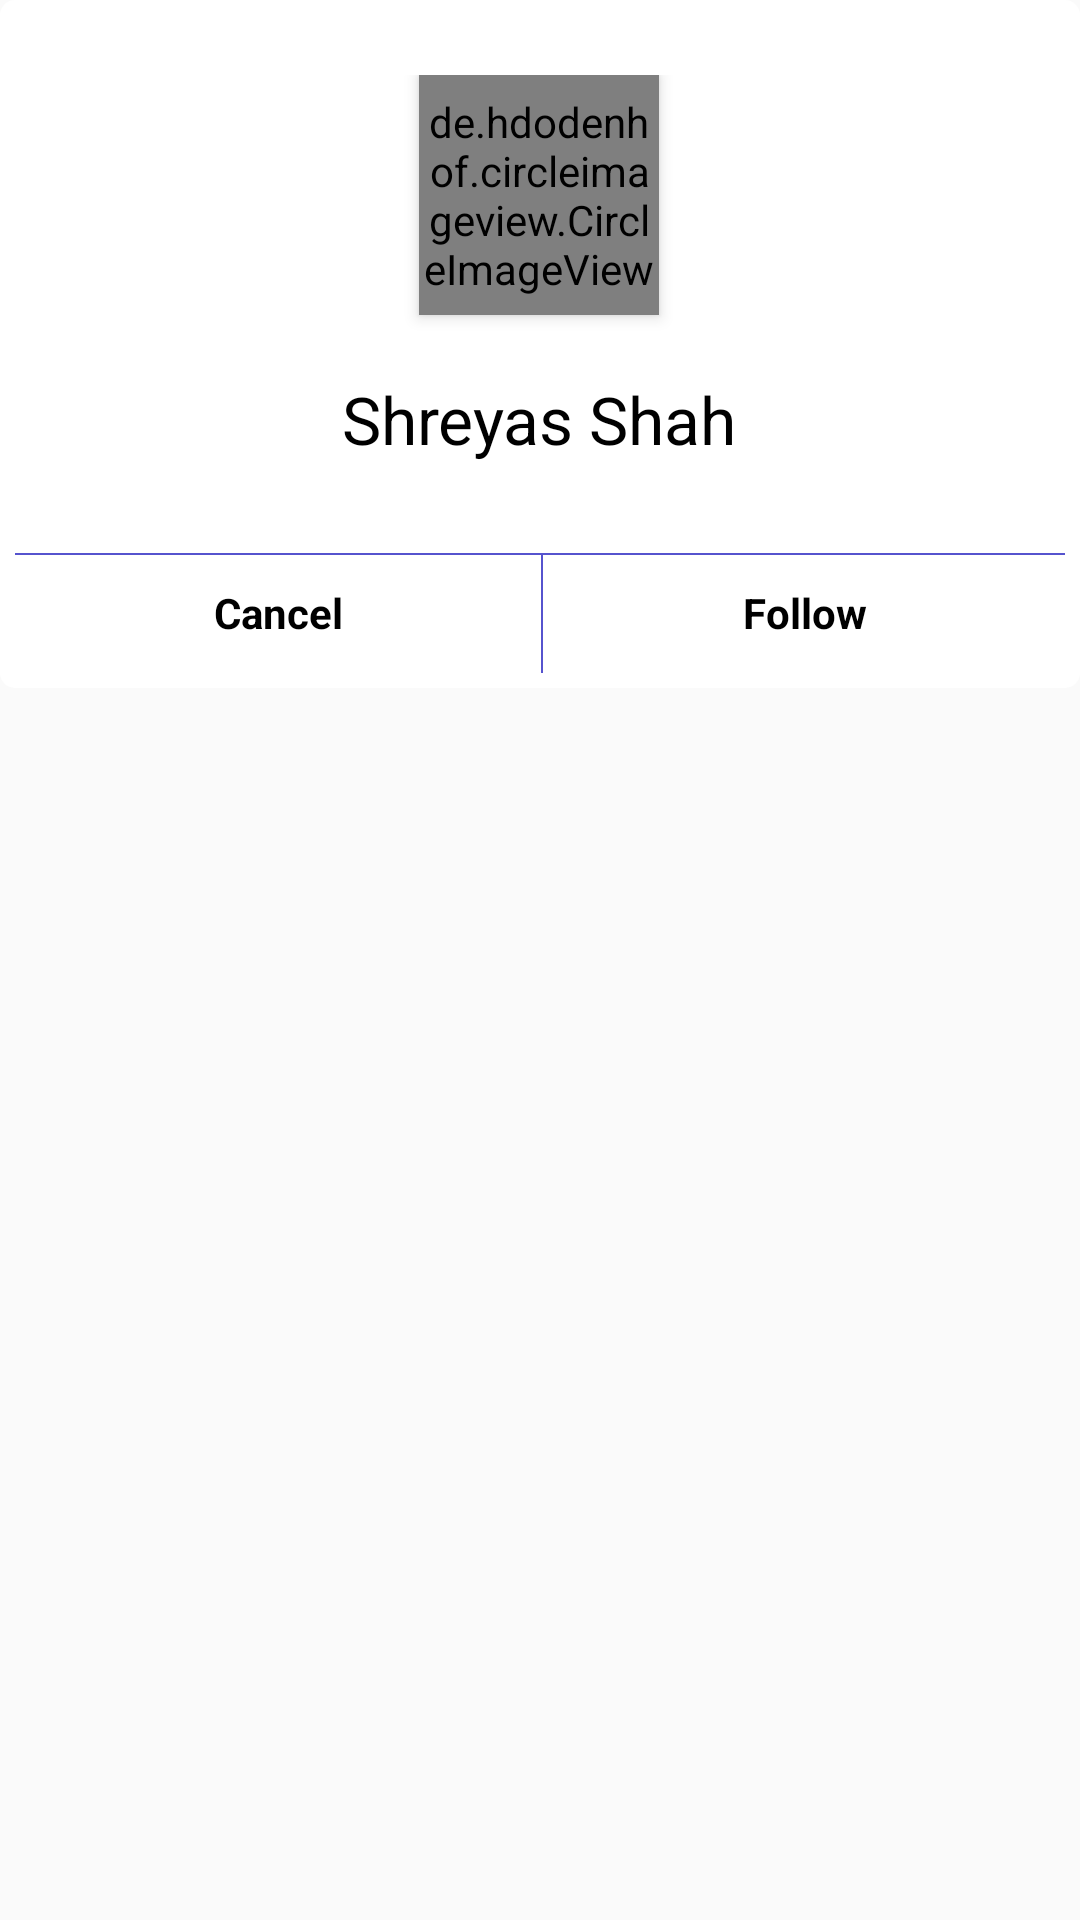

Layout XML and referenced resources for this Android screen:
<!-- AndroidManifest.xml: application theme AppTheme -->
<!-- res/layout/follow_user_dialog_layout.xml -->
<?xml version="1.0" encoding="utf-8"?>
<LinearLayout xmlns:android="http://schemas.android.com/apk/res/android"
    xmlns:app="http://schemas.android.com/apk/res-auto"
    android:layout_width="wrap_content"
    android:layout_height="wrap_content"
    android:orientation="vertical">

    <RelativeLayout
        android:layout_width="wrap_content"
        android:layout_height="wrap_content"
        android:background="@drawable/form_shape_no_border"
        android:orientation="vertical">

        <LinearLayout
            android:id="@+id/container"
            android:layout_width="wrap_content"
            android:layout_height="wrap_content"
            android:layout_centerHorizontal="true"
            android:layout_marginTop="20dp"
            android:gravity="center"
            android:orientation="vertical">

            <de.hdodenhof.circleimageview.CircleImageView
                android:id="@+id/user_profile_photo"
                android:layout_width="80dp"
                android:layout_height="80dp"
                android:elevation="3dp"
                android:src="@drawable/user_shadow" />

            <TextView
                android:id="@+id/user_profile_name"
                android:layout_width="wrap_content"
                android:layout_height="wrap_content"
                android:layout_marginTop="20dp"
                android:text="Shreyas Shah"
                android:textColor="@color/black"
                android:textSize="22sp" />

        </LinearLayout>


        <RelativeLayout
            android:layout_marginTop="30dp"
            android:layout_below="@+id/container"
            android:layout_width="match_parent"
            android:layout_height="wrap_content">

            <View
                android:layout_width="match_parent"
                android:layout_height="0.5dp"
                android:layout_alignParentTop="true"
                android:background="@color/colorPrimary" />

            <LinearLayout
                android:layout_width="match_parent"
                android:layout_height="40dp">

                <TextView
                    android:id="@+id/tv_cancel"
                    android:layout_width="wrap_content"
                    android:layout_height="match_parent"
                    android:layout_weight="1"
                    android:background="?android:attr/selectableItemBackground"
                    android:clickable="true"
                    android:focusable="true"
                    android:gravity="center"
                    android:text="Cancel"
                    android:textAlignment="center"
                    android:textColor="@color/black"
                    android:textStyle="bold" />

                <View
                    android:layout_width="0.5dp"
                    android:layout_height="match_parent"
                    android:background="@color/colorPrimary" />

                <TextView
                    android:id="@+id/tv_follow"
                    android:layout_width="wrap_content"
                    android:layout_height="match_parent"
                    android:layout_weight="1"
                    android:background="?android:attr/selectableItemBackground"
                    android:clickable="true"
                    android:focusable="true"
                    android:gravity="center"
                    android:text="Follow"
                    android:textAlignment="center"
                    android:textColor="@color/black"
                    android:textStyle="bold" />

            </LinearLayout>

        </RelativeLayout>


    </RelativeLayout>
</LinearLayout>
<!-- resources referenced by this layout -->
<resources>
  <color name="black">#000000</color>
  <color name="colorPrimary">#5653ce</color>
  <!-- drawable form_shape_no_border (drawable) -->
  <?xml version="1.0" encoding="utf-8"?>
  <shape xmlns:android="http://schemas.android.com/apk/res/android"
      android:shape="rectangle">
  
      <solid android:color="@color/white"/>
  
    
  
      <padding
          android:bottom="5dp"
          android:left="5dp"
          android:right="5dp"
          android:top="5dp"/>
  
      <corners android:radius="5dp"/>
  
  </shape>
  <!-- drawable user_shadow: png bitmap (drawable, 18908 bytes) -->
  <style name="AppTheme" parent="Theme.AppCompat.Light.NoActionBar">
          
          <item name="colorPrimary">@color/colorPrimary</item>
          <item name="colorPrimaryDark">@color/colorPrimaryDark</item>
          <item name="colorAccent">@color/colorAccent</item>
          <item name="coordinatorLayoutStyle">@style/Widget.Support.CoordinatorLayout</item>
          
          
      </style>
  <color name="white">#ffffff</color>
  <color name="colorPrimaryDark">#1d17bb</color>
  <color name="colorAccent">#622774</color>
</resources>
